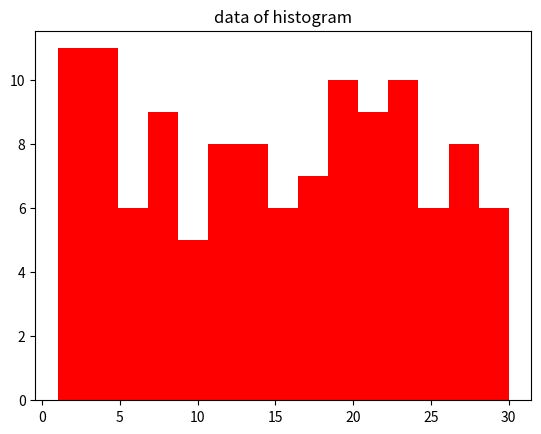

This chart was generated by the following Python code:
import matplotlib.pyplot as plt
import random 
data =[random .randint(1,30) for i in range (120)]
plt.hist(data,bins=15,color="red")
plt.title("data of histogram")
plt.show()